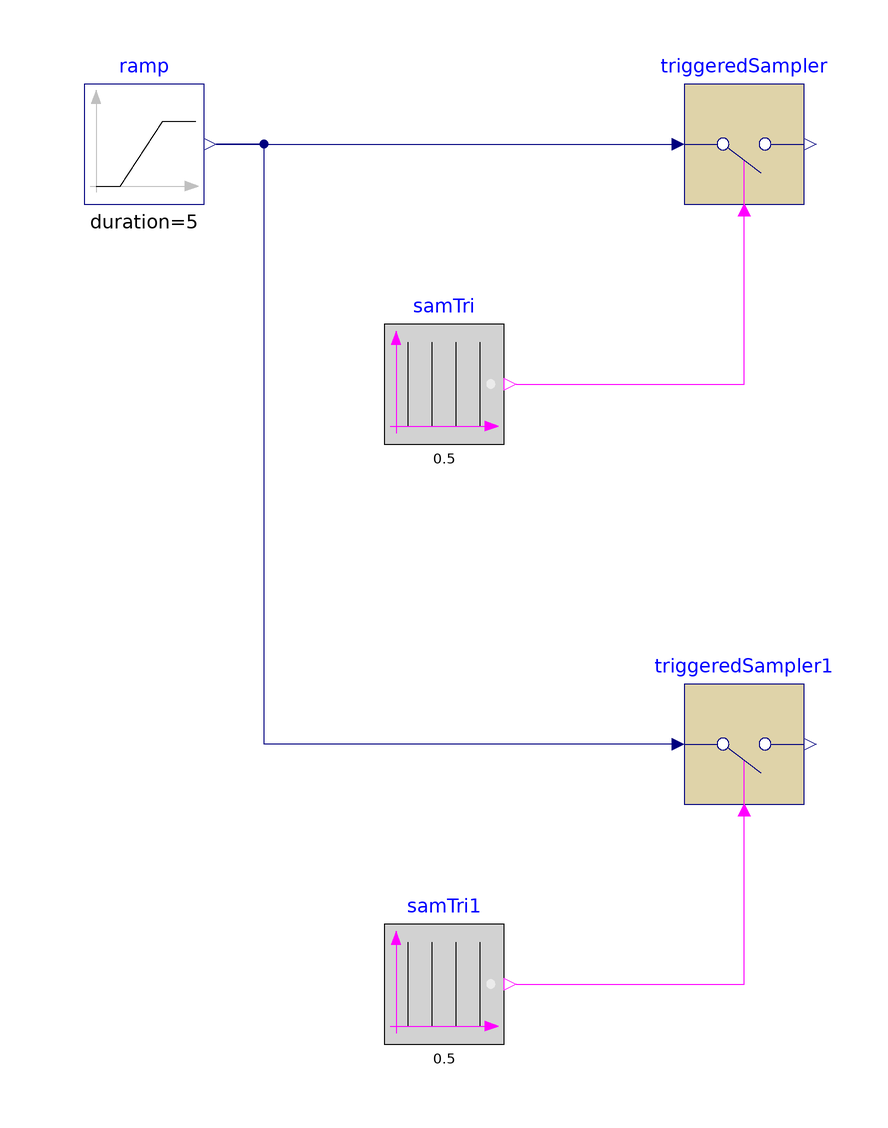

The Modelica model whose source follows is shown above as a component diagram (icons at their Placement, wires along their Line points).

model SampleTriggerNegativeStartTime
  "Validation model for the SampleTrigger block with a negative start time"
  BuildingsLite.Controls.OBC.CDL.Logical.Sources.SampleTrigger samTri(
    period=0.5)
    "Block that generates sample trigger signal"
    annotation (Placement(transformation(extent={{-30,20},{-10,40}})));
  BuildingsLite.Controls.OBC.CDL.Reals.Sources.Ramp ramp(
    duration=5,
    offset=0,
    height=20,
    startTime=-2)
    "Block that generates ramp signal"
    annotation (Placement(transformation(extent={{-80,60},{-60,80}})));
  BuildingsLite.Controls.OBC.CDL.Discrete.TriggeredSampler triggeredSampler
    "Triggered sampler"
    annotation (Placement(transformation(extent={{20,60},{40,80}})));
  BuildingsLite.Controls.OBC.CDL.Logical.Sources.SampleTrigger samTri1(
    period=0.5,
    shift=3.2)
    "Block that generates sample trigger signal"
    annotation (Placement(transformation(extent={{-30,-80},{-10,-60}})));
  BuildingsLite.Controls.OBC.CDL.Discrete.TriggeredSampler triggeredSampler1
    "Triggered sampler"
    annotation (Placement(transformation(extent={{20,-40},{40,-20}})));

equation
  connect(ramp.y,triggeredSampler.u)
    annotation (Line(points={{-58,70},{18,70}},color={0,0,127}));
  connect(samTri.y,triggeredSampler.trigger)
    annotation (Line(points={{-8,30},{30,30},{30,58.2}},color={255,0,255}));
  connect(samTri1.y,triggeredSampler1.trigger)
    annotation (Line(points={{-8,-70},{30,-70},{30,-41.8}},color={255,0,255}));
  connect(triggeredSampler1.u,ramp.y)
    annotation (Line(points={{18,-30},{-50,-30},{-50,70},{-58,70}},color={0,0,127}));
  annotation (
    experiment(
      StartTime=-2.0,
      StopTime=3.0,
      Tolerance=1e-06),
    __Dymola_Commands(
      file="modelica://Buildings/Resources/Scripts/Dymola/Controls/OBC/CDL/Logical/Sources/Validation/SampleTriggerNegativeStartTime.mos" "Simulate and plot"),
    Documentation(
      info="<html>
<p>
Validation test for the block
<a href=\"modelica://BuildingsLite.Controls.OBC.CDL.Logical.Sources.SampleTrigger\">
BuildingsLite.Controls.OBC.CDL.Logical.Sources.SampleTrigger</a>
with negative start time.
The instances <code>samTri</code> and <code>samTri1</code> use a different value for the parameter <code>shift</code>.
</p>
</html>",
      revisions="<html>
<ul>
<li>
December 02, 2020, by Milica Grahovac:<br/>
First implementation.
</li>
</ul>
</html>"),
    Icon(
      graphics={
        Ellipse(
          lineColor={75,138,73},
          fillColor={255,255,255},
          fillPattern=FillPattern.Solid,
          extent={{-100,-100},{100,100}}),
        Polygon(
          lineColor={0,0,255},
          fillColor={75,138,73},
          pattern=LinePattern.None,
          fillPattern=FillPattern.Solid,
          points={{-36,60},{64,0},{-36,-60},{-36,60}})}));
end SampleTriggerNegativeStartTime;